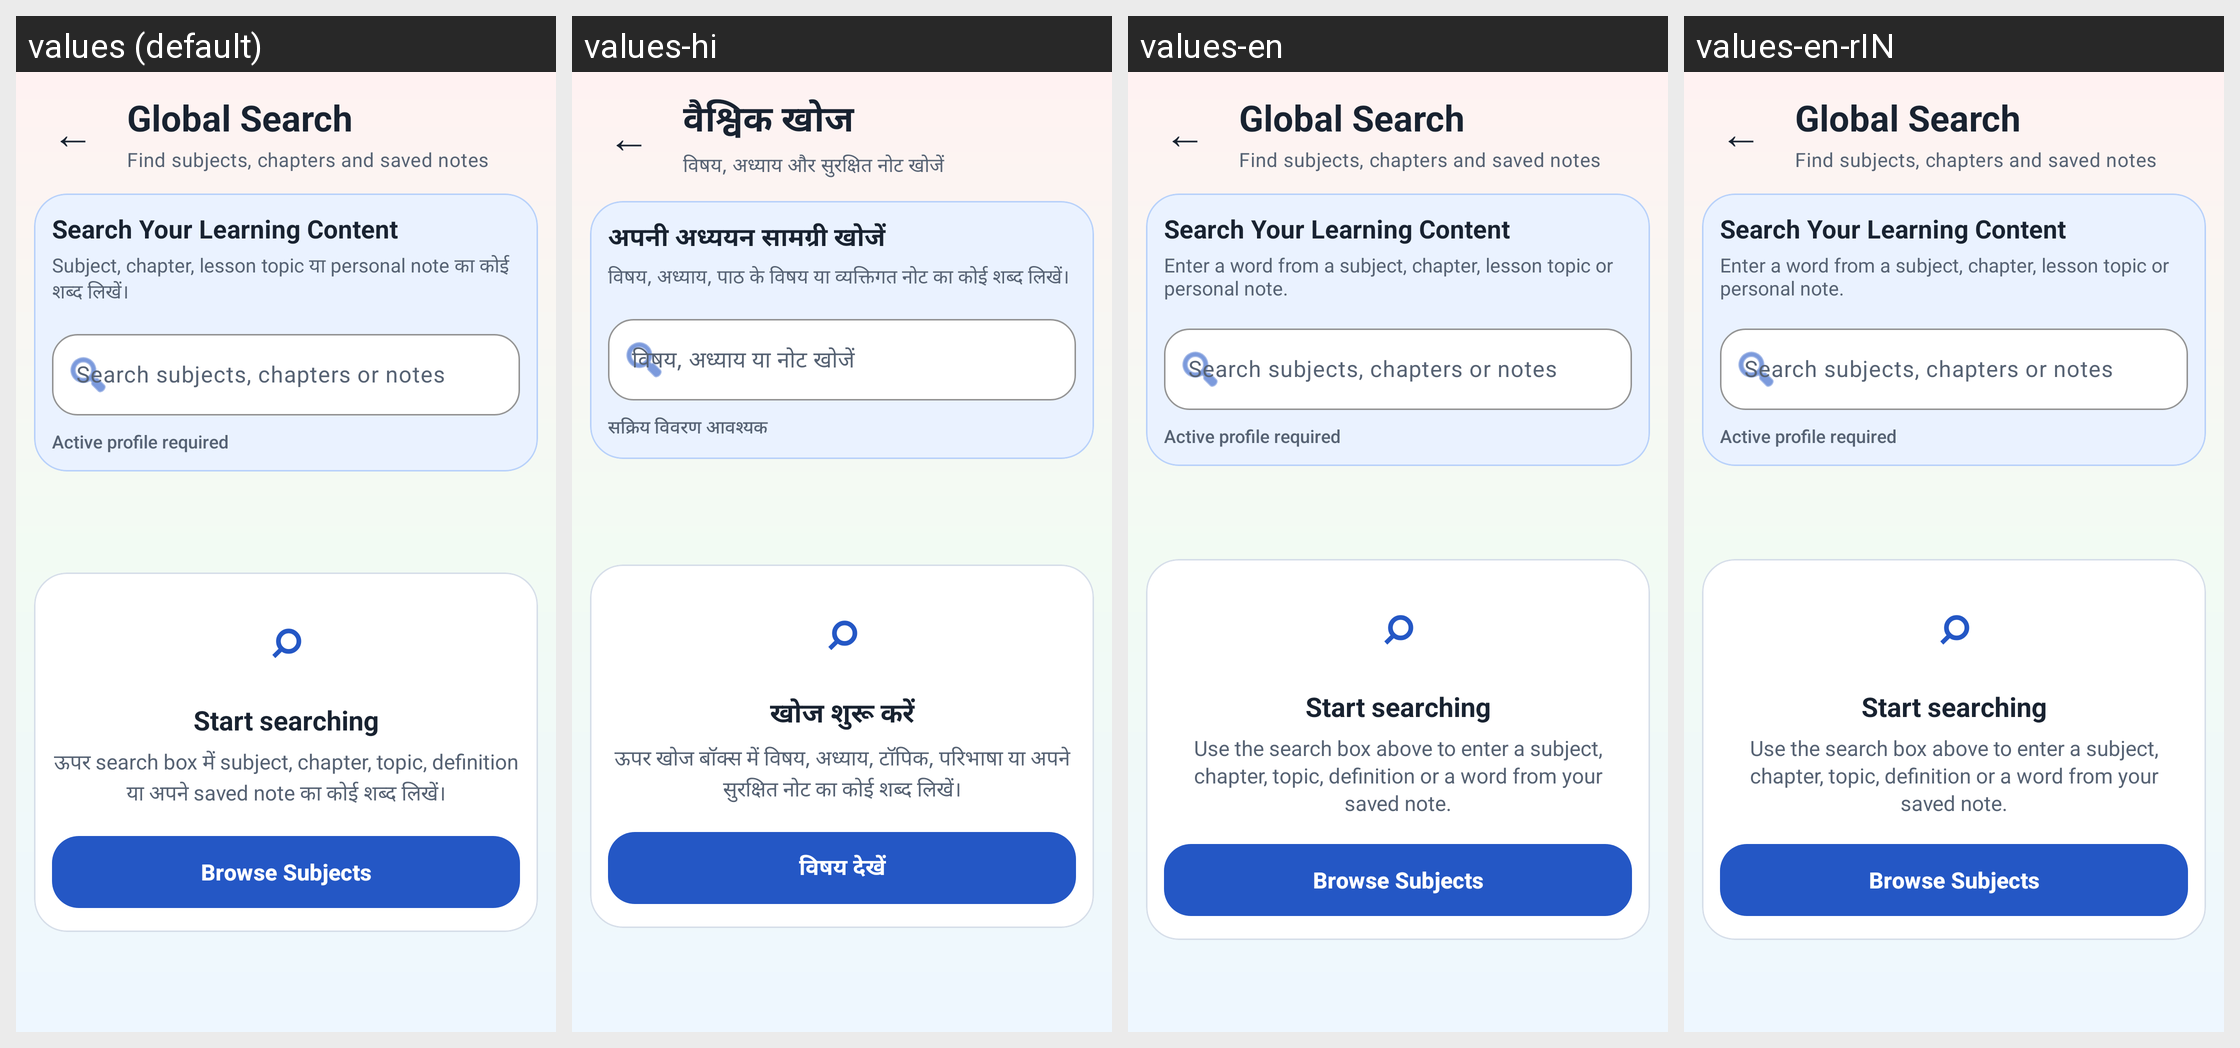

The same Android screen rendered under several of its app's locales, left to right. List the strings drawn on it with the default value and each locale's translation.
Android screen res/layout/activity_global_search.xml rendered under 4 locales, left to right: values (default), values-hi, values-en, values-en-rIN. Device: Nexus 5 (rendered at 1080×1920; each locale shown at half size, 540×960, under a caption strip naming it); theme Theme.StudySaathi.
Strings drawn on this screen, with the default value and each locale's value (text and hints the layout hard-codes, and strings that could not be matched under every locale, appear in the picture but are not listed):

global_search_title
  values: Global Search
  values-hi: वैश्विक खोज
  values-en: Global Search  [not translated; the default value is used]
  values-en-rIN: Global Search  [not translated; the default value is used]

global_search_subtitle
  values: Find subjects, chapters and saved notes
  values-hi: विषय, अध्याय और सुरक्षित नोट खोजें
  values-en: Find subjects, chapters and saved notes  [not translated; the default value is used]
  values-en-rIN: Find subjects, chapters and saved notes  [not translated; the default value is used]

global_search_card_title
  values: Search Your Learning Content
  values-hi: अपनी अध्ययन सामग्री खोजें
  values-en: Search Your Learning Content  [not translated; the default value is used]
  values-en-rIN: Search Your Learning Content  [not translated; the default value is used]

global_search_card_description
  values: Subject, chapter, lesson topic या personal note का कोई शब्द लिखें।
  values-hi: विषय, अध्याय, पाठ के विषय या व्यक्तिगत नोट का कोई शब्द लिखें।
  values-en: Enter a word from a subject, chapter, lesson topic or personal note.
  values-en-rIN: Enter a word from a subject, chapter, lesson topic or personal note.  [from values-en]

global_search_hint
  values: Search subjects, chapters or notes
  values-hi: विषय, अध्याय या नोट खोजें
  values-en: Search subjects, chapters or notes  [not translated; the default value is used]
  values-en-rIN: Search subjects, chapters or notes  [not translated; the default value is used]

global_search_profile_required_count
  values: Active profile required
  values-hi: सक्रिय विवरण आवश्यक
  values-en: Active profile required  [not translated; the default value is used]
  values-en-rIN: Active profile required  [not translated; the default value is used]

global_search_start_title
  values: Start searching
  values-hi: खोज शुरू करें
  values-en: Start searching  [not translated; the default value is used]
  values-en-rIN: Start searching  [not translated; the default value is used]

global_search_start_description
  values: ऊपर search box में subject, chapter, topic, definition या अपने saved note का कोई शब्द लिखें।
  values-hi: ऊपर खोज बॉक्स में विषय, अध्याय, टॉपिक, परिभाषा या अपने सुरक्षित नोट का कोई शब्द लिखें।
  values-en: Use the search box above to enter a subject, chapter, topic, definition or a word from your saved note.
  values-en-rIN: Use the search box above to enter a subject, chapter, topic, definition or a word from your saved note.  [from values-en]

browse_subjects
  values: Browse Subjects
  values-hi: विषय देखें
  values-en: Browse Subjects  [not translated; the default value is used]
  values-en-rIN: Browse Subjects  [not translated; the default value is used]
